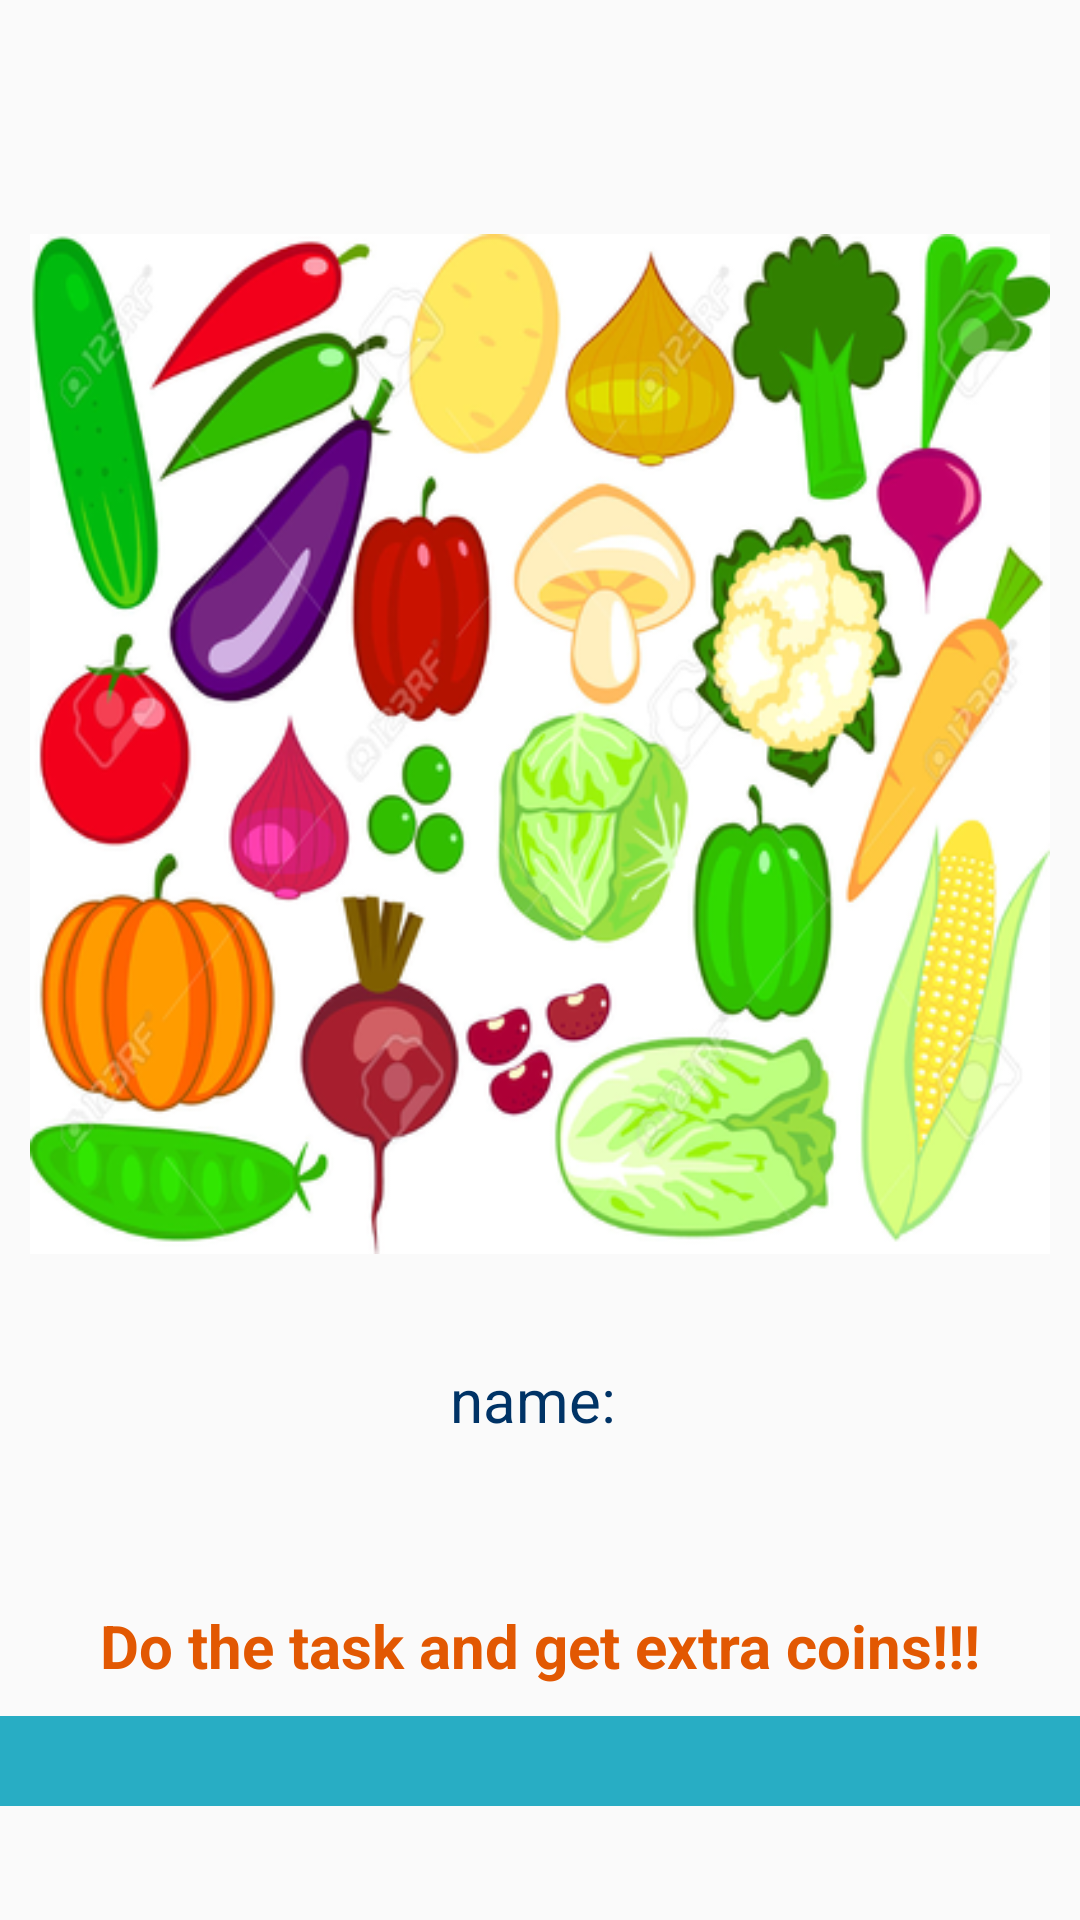

Layout XML and referenced resources for this Android screen:
<!-- AndroidManifest.xml: application theme Theme.AppCompat.Light.NoActionBar -->
<!-- res/layout/bonous_task.xml -->
<?xml version="1.0" encoding="utf-8"?>
<LinearLayout xmlns:android="http://schemas.android.com/apk/res/android"
    android:orientation="vertical"
    android:gravity="center"
    android:layout_width="match_parent"
    android:layout_height="match_parent">

    

    <LinearLayout
        android:layout_width="match_parent"
        android:layout_height="wrap_content"
        android:orientation="vertical"
        android:gravity="center"
        android:layout_margin="5dp"

        >
        <ImageView
            android:layout_gravity="center"
            android:layout_margin="5dp"
            android:layout_width="wrap_content"
            android:layout_height="wrap_content"
            android:src="@drawable/vegetable"
            android:id="@+id/i2"
            />

        <TextView
            android:gravity="center"
            android:layout_marginLeft="10dp"
            android:layout_marginRight="10dp"
            android:layout_width="match_parent"
            android:layout_height="wrap_content"
            android:text="name: "
            android:textColor="#003366"
            android:textSize="20dp"
            android:id="@+id/t_b"></TextView>


    </LinearLayout>

    <RelativeLayout
        android:id="@+id/rel_bn"
        android:layout_width="match_parent"
        android:layout_height="wrap_content"
        android:layout_margin="10dp"
        >
        <ImageButton
            android:layout_margin="10dp"
            android:layout_alignParentLeft="true"
            android:background="@drawable/yes"
            android:id="@+id/yes"
            android:layout_width="wrap_content"
            android:layout_height="wrap_content"
            />
        <ImageButton
            android:id="@+id/no"
            android:layout_margin="10dp"
            android:layout_alignParentRight="true"
            android:background="@drawable/no"
            android:layout_width="wrap_content"
            android:layout_height="wrap_content"
            >

        </ImageButton>
    </RelativeLayout>

    <TextView
        android:gravity="center"
        android:layout_margin="10dp"
        android:layout_width="match_parent"
        android:layout_height="wrap_content"
        android:text="Do the task and get extra coins!!!"
        android:textColor="#e25802"
        android:textStyle="bold"
        android:textSize="20dp"
        android:id="@+id/t_b2"
        />

    <HorizontalScrollView
        android:background="#28adc4"
        android:id="@+id/scroll_bn"
        android:scrollbars="none"
        android:layout_width="match_parent"
        android:layout_height="wrap_content">

        <LinearLayout
            android:id="@+id/linear_bn"
            android:layout_margin="5dp"
            android:padding="10dp"
            android:orientation="horizontal"
            android:layout_width="wrap_content"
            android:layout_height="wrap_content">
        </LinearLayout>
    </HorizontalScrollView>

</LinearLayout>
<!-- resources referenced by this layout -->
<resources>
  <!-- drawable vegetable: png bitmap (drawable, 184589 bytes) -->
</resources>
